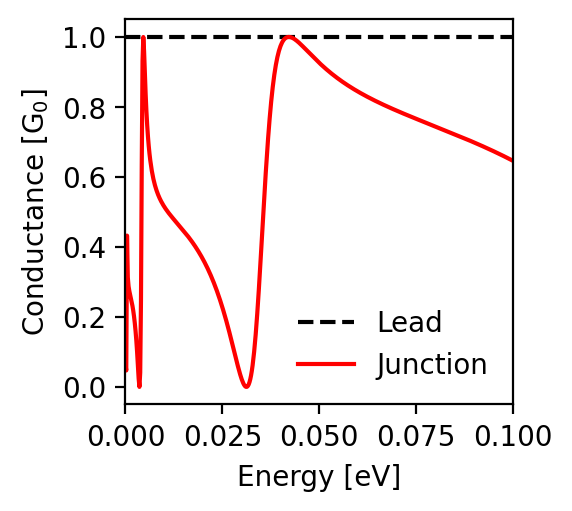

Values plotted in this chart, from the file beside it:
energy; conductance_lead; conductance_junction
-0.1; 1.0; 0.646
-0.0998; 1.0; 0.647
-0.0996; 1.0; 0.648
-0.0994; 1.0; 0.65
-0.0992; 1.0; 0.651
-0.099; 1.0; 0.652
-0.0988; 1.0; 0.653
-0.0986; 1.0; 0.654
-0.0984; 1.0; 0.655
-0.0982; 1.0; 0.656
-0.098; 1.0; 0.657
-0.0978; 1.0; 0.658
-0.0976; 1.0; 0.66
-0.0974; 1.0; 0.661
-0.0972; 1.0; 0.662
-0.097; 1.0; 0.663
-0.0968; 1.0; 0.664
-0.0966; 1.0; 0.665
-0.0964; 1.0; 0.666
-0.0962; 1.0; 0.667
-0.096; 1.0; 0.668
-0.0958; 1.0; 0.669
-0.0956; 1.0; 0.67
-0.0954; 1.0; 0.671
-0.0952; 1.0; 0.672
-0.095; 1.0; 0.673
-0.0948; 1.0; 0.674
-0.0946; 1.0; 0.676
-0.0944; 1.0; 0.677
-0.0942; 1.0; 0.678
-0.094; 1.0; 0.679
-0.0938; 1.0; 0.68
-0.0936; 1.0; 0.681
-0.0934; 1.0; 0.682
-0.0932; 1.0; 0.683
-0.093; 1.0; 0.684
-0.0928; 1.0; 0.685
-0.0926; 1.0; 0.686
-0.0924; 1.0; 0.687
-0.0922; 1.0; 0.688
-0.092; 1.0; 0.689
-0.0918; 1.0; 0.69
-0.0916; 1.0; 0.691
-0.0914; 1.0; 0.692
-0.0912; 1.0; 0.693
-0.091; 1.0; 0.694
-0.0908; 1.0; 0.694
-0.0906; 1.0; 0.695
-0.0904; 1.0; 0.696
-0.0902; 1.0; 0.697
-0.09; 1.0; 0.698
-0.0898; 1.0; 0.699
-0.0896; 1.0; 0.7
-0.0894; 1.0; 0.701
-0.0892; 1.0; 0.702
-0.089; 1.0; 0.703
-0.0888; 1.0; 0.704
-0.0886; 1.0; 0.705
-0.0884; 1.0; 0.706
-0.0882; 1.0; 0.707
... 941 more rows
